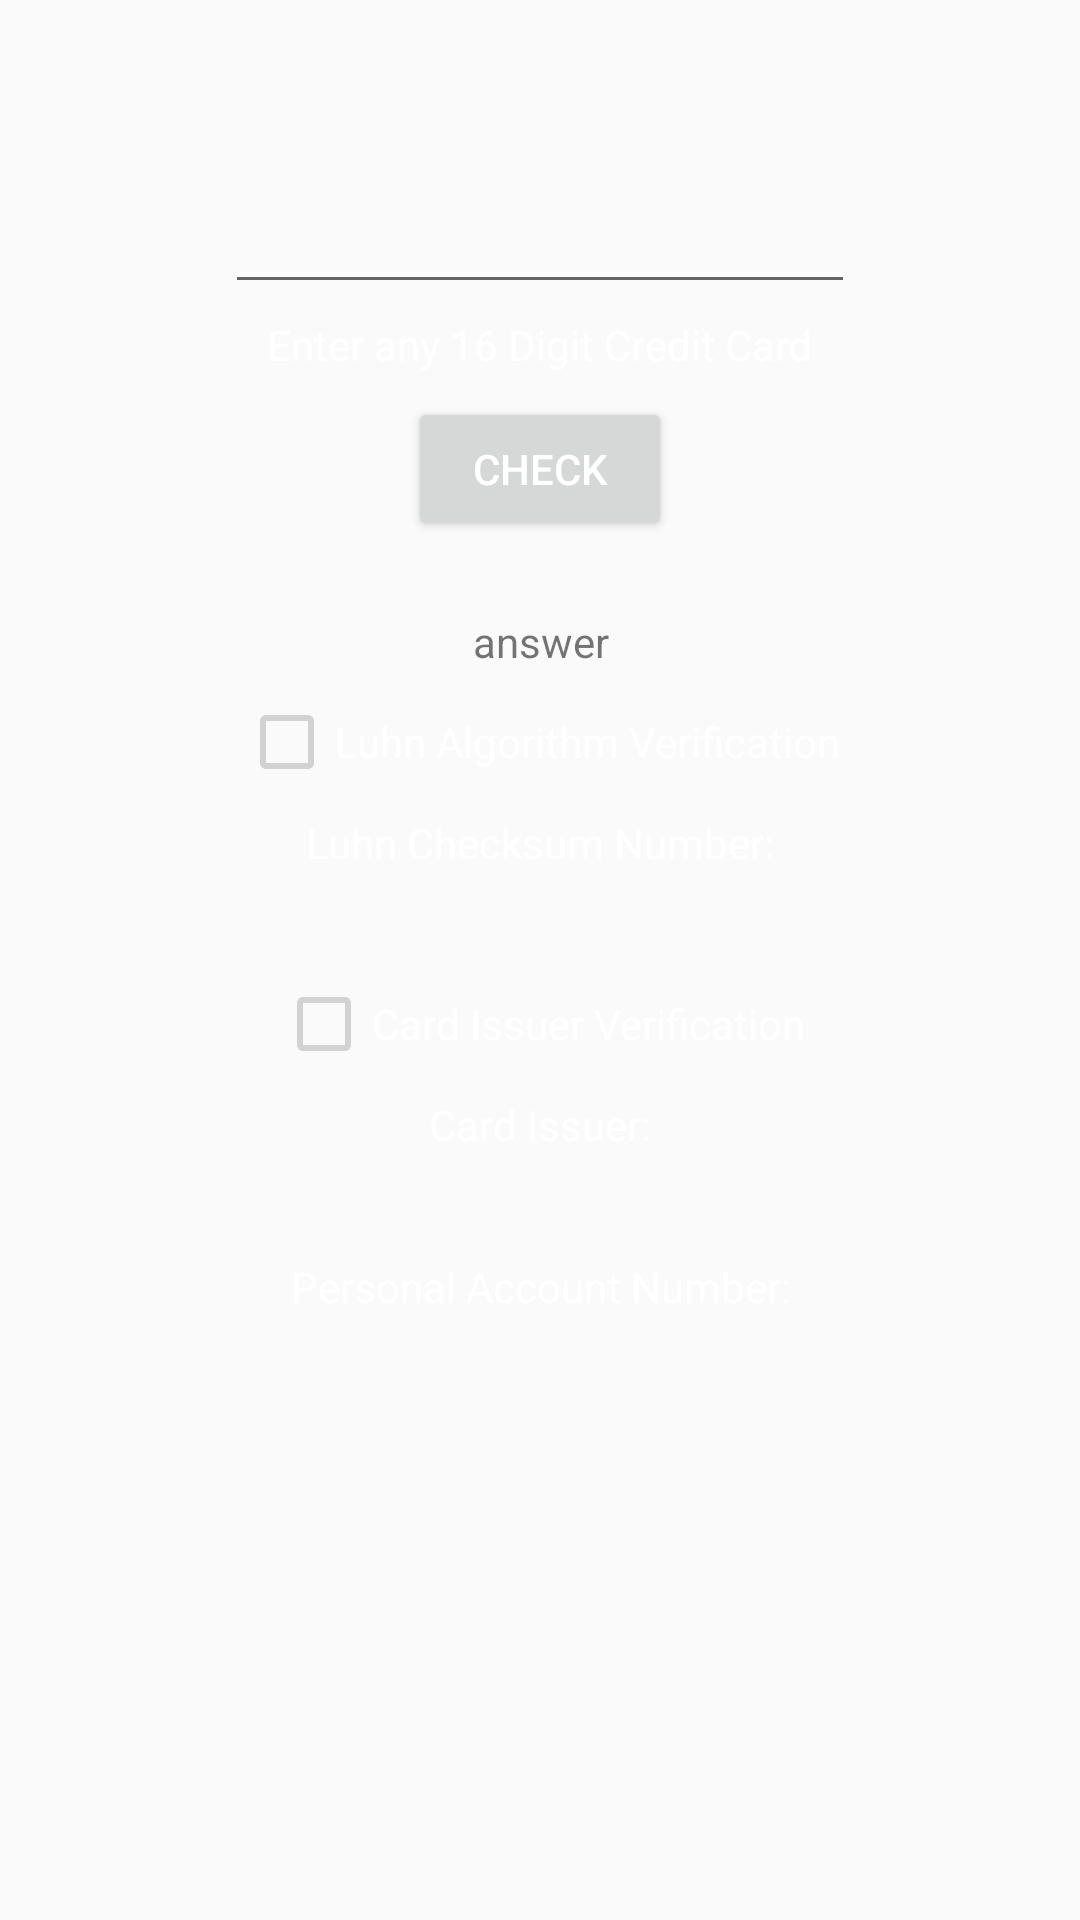

Here is an Android app screen rendered from its layout file. Give the layout XML and the strings, colors and styles it references.
<!-- AndroidManifest.xml: application theme AppTheme -->
<!-- res/layout/activity_check.xml -->
<?xml version="1.0" encoding="utf-8"?>
<android.support.constraint.ConstraintLayout xmlns:android="http://schemas.android.com/apk/res/android"
    xmlns:app="http://schemas.android.com/apk/res-auto"
    xmlns:tools="http://schemas.android.com/tools"
    android:id="@+id/container"
    android:layout_width="match_parent"
    android:layout_height="match_parent"
    tools:context=".CheckActivity">

    <EditText
        android:id="@+id/cardInput"
        android:layout_width="wrap_content"
        android:layout_height="wrap_content"
        android:layout_marginEnd="8dp"
        android:layout_marginLeft="8dp"
        android:layout_marginRight="8dp"
        android:layout_marginStart="8dp"
        android:layout_marginTop="60dp"
        android:ems="10"
        android:inputType="number"
        android:textIsSelectable="false"
        app:layout_constraintEnd_toEndOf="parent"
        app:layout_constraintStart_toStartOf="parent"
        app:layout_constraintTop_toTopOf="parent" />

    <TextView
        android:id="@+id/textView"
        android:layout_width="wrap_content"
        android:layout_height="wrap_content"
        android:layout_marginEnd="8dp"
        android:layout_marginLeft="8dp"
        android:layout_marginRight="8dp"
        android:layout_marginStart="8dp"
        android:layout_marginTop="4dp"
        android:text="Enter any 16 Digit Credit Card"
        android:textColor="?android:attr/textColorPrimary"
        app:layout_constraintEnd_toEndOf="parent"
        app:layout_constraintStart_toStartOf="parent"
        app:layout_constraintTop_toBottomOf="@+id/cardInput"
        tools:text="Enter any 16 Digit Credit Card" />

    <Button
        android:id="@+id/button3"
        android:layout_width="wrap_content"
        android:layout_height="wrap_content"
        android:layout_marginEnd="8dp"
        android:layout_marginLeft="8dp"
        android:layout_marginRight="8dp"
        android:layout_marginStart="8dp"
        android:layout_marginTop="8dp"
        android:onClick="buttonOnClick"
        android:text="Check"
        app:layout_constraintEnd_toEndOf="parent"
        app:layout_constraintStart_toStartOf="parent"
        app:layout_constraintTop_toBottomOf="@+id/textView" />

    <TextView
        android:id="@+id/answerTest"
        android:layout_width="wrap_content"
        android:layout_height="wrap_content"
        android:layout_marginEnd="8dp"
        android:layout_marginLeft="8dp"
        android:layout_marginRight="8dp"
        android:layout_marginStart="8dp"
        android:layout_marginTop="24dp"
        android:text="answer"
        app:layout_constraintEnd_toEndOf="parent"
        app:layout_constraintHorizontal_bias="0.501"
        app:layout_constraintStart_toStartOf="parent"
        app:layout_constraintTop_toBottomOf="@+id/button3"
        tools:text="answer" />

    <CheckBox
        android:id="@+id/modCheckBx"
        android:layout_width="wrap_content"
        android:layout_height="wrap_content"
        android:layout_gravity="center_horizontal"
        android:layout_marginEnd="8dp"
        android:layout_marginLeft="8dp"
        android:layout_marginRight="8dp"
        android:layout_marginStart="8dp"
        android:layout_marginTop="8dp"
        android:editable="false"
        android:enabled="false"
        android:text="Luhn Algorithm Verification"
        android:textColor="?android:attr/textColorPrimary"
        app:layout_constraintEnd_toEndOf="parent"
        app:layout_constraintHorizontal_bias="0.5"
        app:layout_constraintStart_toStartOf="parent"
        app:layout_constraintTop_toBottomOf="@+id/answerTest" />

    <CheckBox
        android:id="@+id/IINCheckBx"
        android:layout_width="wrap_content"
        android:layout_height="wrap_content"
        android:layout_gravity="center_horizontal"
        android:layout_marginEnd="8dp"
        android:layout_marginLeft="8dp"
        android:layout_marginRight="8dp"
        android:layout_marginStart="8dp"
        android:layout_marginTop="8dp"
        android:editable="false"
        android:enabled="false"
        android:text="Card Issuer Verification"
        android:textColor="?android:attr/textColorPrimary"
        app:layout_constraintEnd_toEndOf="parent"
        app:layout_constraintStart_toStartOf="parent"
        app:layout_constraintTop_toBottomOf="@+id/luhnText" />

    <TextView
        android:id="@+id/iinText"
        android:layout_width="wrap_content"
        android:layout_height="wrap_content"
        android:layout_marginEnd="8dp"
        android:layout_marginLeft="8dp"
        android:layout_marginRight="8dp"
        android:layout_marginStart="8dp"
        android:layout_marginTop="8dp"
        android:textColor="?android:attr/textColorPrimary"
        app:layout_constraintEnd_toEndOf="parent"
        app:layout_constraintStart_toStartOf="parent"
        app:layout_constraintTop_toBottomOf="@+id/iinTitleText" />

    <TextView
        android:id="@+id/luhnText"
        android:layout_width="wrap_content"
        android:layout_height="wrap_content"
        android:layout_marginEnd="8dp"
        android:layout_marginLeft="8dp"
        android:layout_marginRight="8dp"
        android:layout_marginStart="8dp"
        android:layout_marginTop="8dp"
        android:textColor="?android:attr/textColorPrimary"
        app:layout_constraintEnd_toEndOf="parent"
        app:layout_constraintHorizontal_bias="0.501"
        app:layout_constraintStart_toStartOf="parent"
        app:layout_constraintTop_toBottomOf="@+id/luhnTitleText" />

    <TextView
        android:id="@+id/unText"
        android:layout_width="wrap_content"
        android:layout_height="wrap_content"
        android:layout_marginBottom="8dp"
        android:layout_marginEnd="8dp"
        android:layout_marginLeft="8dp"
        android:layout_marginRight="8dp"
        android:layout_marginStart="8dp"
        android:layout_marginTop="8dp"
        android:textColor="?android:attr/textColorPrimary"
        app:layout_constraintBottom_toBottomOf="parent"
        app:layout_constraintEnd_toEndOf="parent"
        app:layout_constraintHorizontal_bias="0.501"
        app:layout_constraintStart_toStartOf="parent"
        app:layout_constraintTop_toBottomOf="@+id/unTitleText"
        app:layout_constraintVertical_bias="0.014" />

    <TextView
        android:id="@+id/unTitleText"
        android:layout_width="wrap_content"
        android:layout_height="wrap_content"
        android:layout_marginEnd="8dp"
        android:layout_marginLeft="8dp"
        android:layout_marginRight="8dp"
        android:layout_marginStart="8dp"
        android:layout_marginTop="8dp"
        android:text="Personal Account Number:"
        android:textColor="?android:attr/textColorPrimary"
        app:layout_constraintEnd_toEndOf="parent"
        app:layout_constraintHorizontal_bias="0.502"
        app:layout_constraintStart_toStartOf="parent"
        app:layout_constraintTop_toBottomOf="@+id/iinText" />

    <TextView
        android:id="@+id/luhnTitleText"
        android:layout_width="wrap_content"
        android:layout_height="wrap_content"
        android:layout_marginEnd="8dp"
        android:layout_marginLeft="8dp"
        android:layout_marginRight="8dp"
        android:layout_marginStart="8dp"
        android:layout_marginTop="8dp"
        android:text="Luhn Checksum Number:"
        android:textColor="?android:attr/textColorPrimary"
        app:layout_constraintEnd_toEndOf="parent"
        app:layout_constraintStart_toStartOf="parent"
        app:layout_constraintTop_toBottomOf="@+id/modCheckBx" />

    <TextView
        android:id="@+id/iinTitleText"
        android:layout_width="wrap_content"
        android:layout_height="wrap_content"
        android:layout_marginEnd="8dp"
        android:layout_marginLeft="8dp"
        android:layout_marginRight="8dp"
        android:layout_marginStart="8dp"
        android:layout_marginTop="8dp"
        android:text="Card Issuer:"
        android:textColor="?android:attr/textColorPrimary"
        app:layout_constraintEnd_toEndOf="parent"
        app:layout_constraintStart_toStartOf="parent"
        app:layout_constraintTop_toBottomOf="@+id/IINCheckBx" />

</android.support.constraint.ConstraintLayout>
<!-- resources referenced by this layout -->
<resources>
  <style name="AppTheme" parent="Theme.AppCompat.Light.DarkActionBar">
          
          <item name="colorPrimary">@color/colorPrimary</item>
          <item name="android:textColorPrimary">@color/primary_text_color_selector</item>
          <item name="colorPrimaryDark">@color/colorPrimaryDark</item>
          <item name="colorAccent">@color/colorAccent</item>
      </style>
  <color name="colorPrimary">#8caa8a</color>
  <color name="colorPrimaryDark">#687e66</color>
  <color name="colorAccent">#FF4081</color>
</resources>
